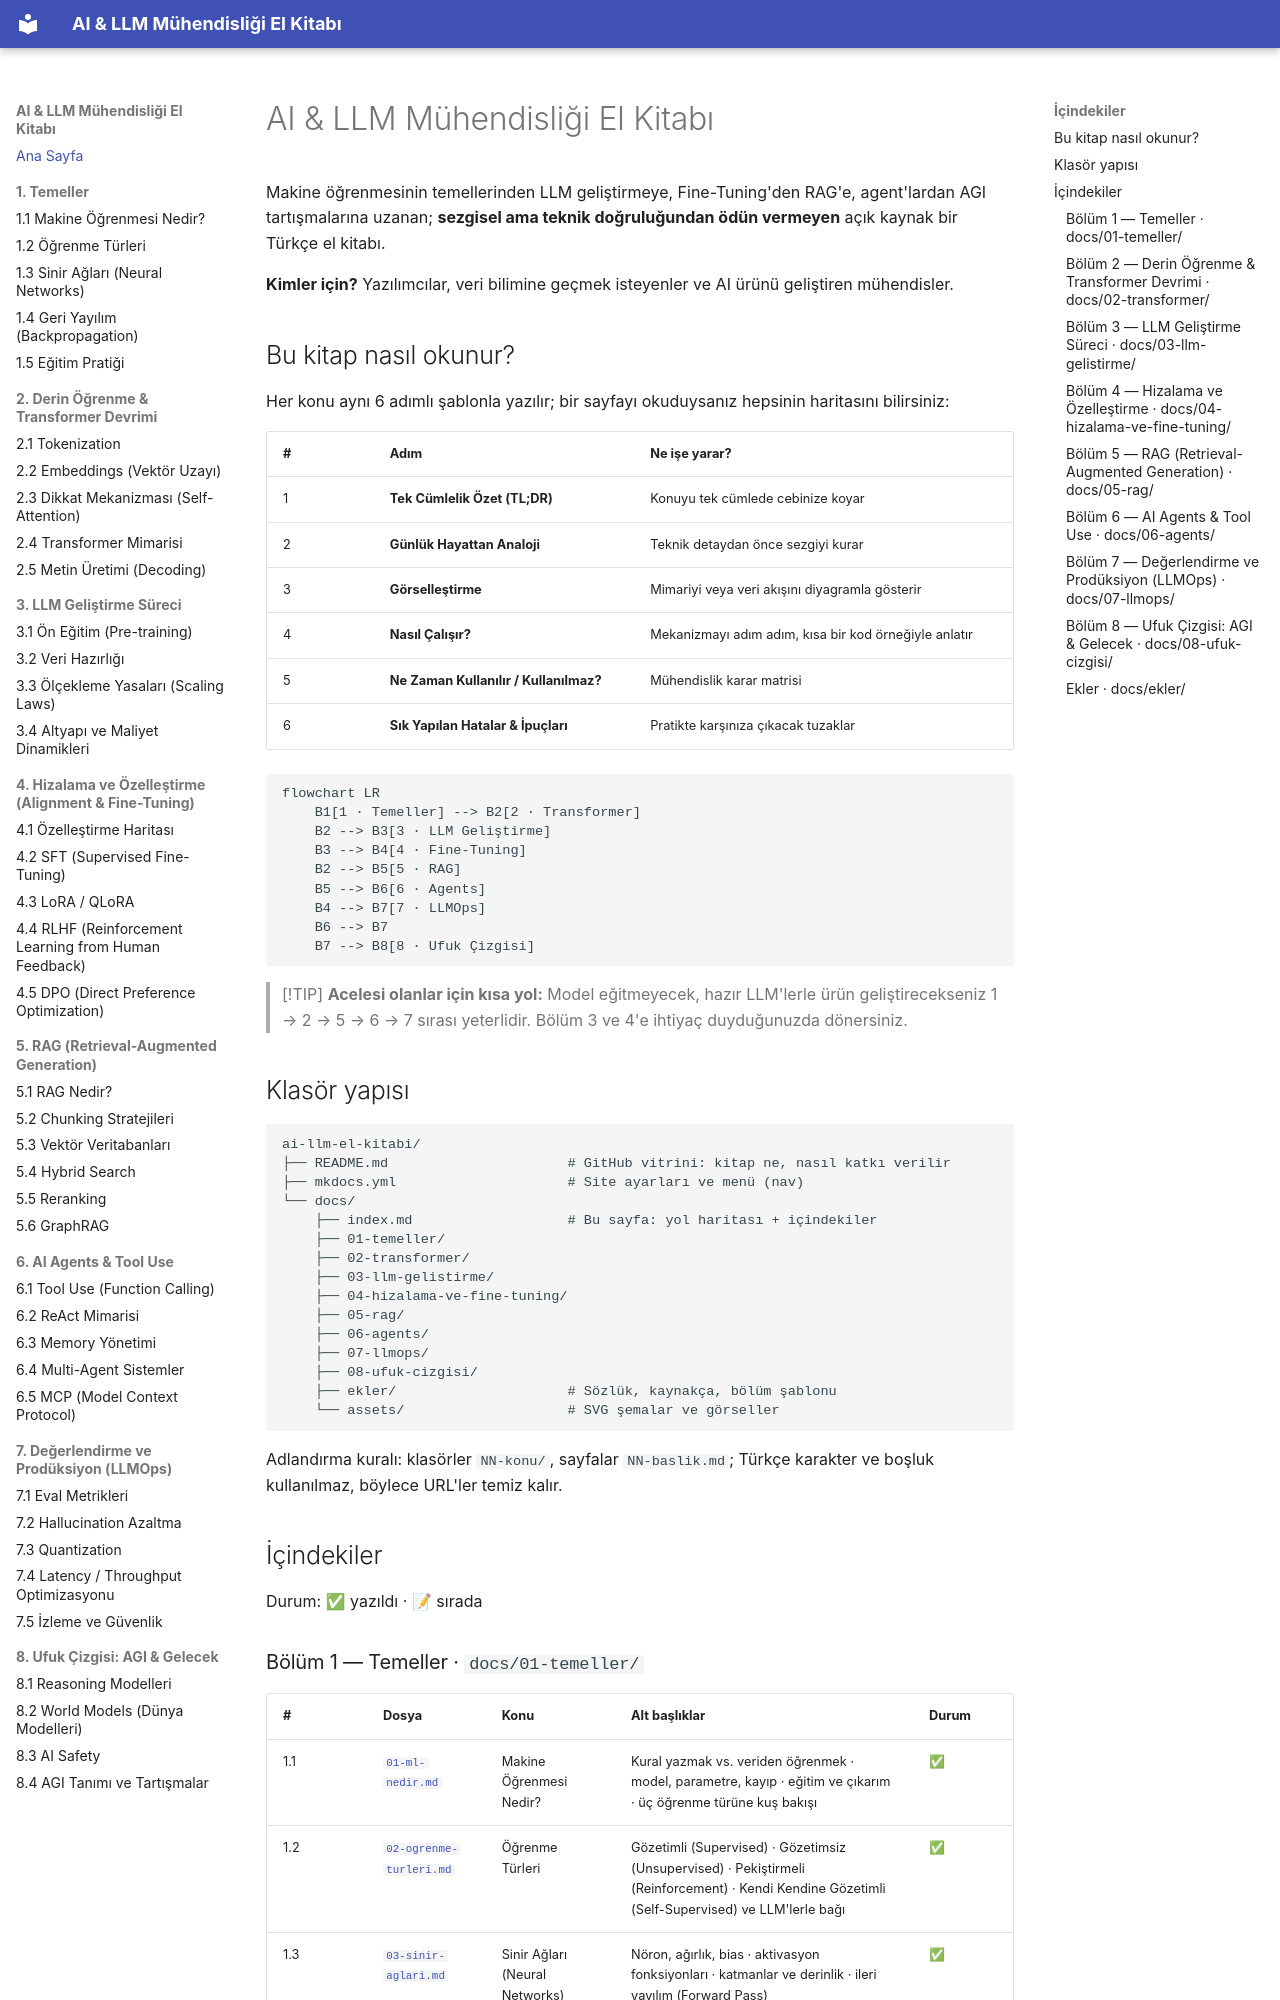

repository: celebibasar/ai-llm-turkish-handbook · page: index.html · generator: mkdocs

# AI & LLM Mühendisliği El Kitabı

Makine öğrenmesinin temellerinden LLM geliştirmeye, Fine-Tuning'den RAG'e, agent'lardan AGI tartışmalarına uzanan; **sezgisel ama teknik doğruluğundan ödün vermeyen** açık kaynak bir Türkçe el kitabı.

**Kimler için?** Yazılımcılar, veri bilimine geçmek isteyenler ve AI ürünü geliştiren mühendisler.

## Bu kitap nasıl okunur?

Her konu aynı 6 adımlı şablonla yazılır; bir sayfayı okuduysanız hepsinin haritasını bilirsiniz:

| # | Adım | Ne işe yarar? |
|---|------|---------------|
| 1 | **Tek Cümlelik Özet (TL;DR)** | Konuyu tek cümlede cebinize koyar |
| 2 | **Günlük Hayattan Analoji** | Teknik detaydan önce sezgiyi kurar |
| 3 | **Görselleştirme** | Mimariyi veya veri akışını diyagramla gösterir |
| 4 | **Nasıl Çalışır?** | Mekanizmayı adım adım, kısa bir kod örneğiyle anlatır |
| 5 | **Ne Zaman Kullanılır / Kullanılmaz?** | Mühendislik karar matrisi |
| 6 | **Sık Yapılan Hatalar & İpuçları** | Pratikte karşınıza çıkacak tuzaklar |

```mermaid
flowchart LR
    B1[1 · Temeller] --> B2[2 · Transformer]
    B2 --> B3[3 · LLM Geliştirme]
    B3 --> B4[4 · Fine-Tuning]
    B2 --> B5[5 · RAG]
    B5 --> B6[6 · Agents]
    B4 --> B7[7 · LLMOps]
    B6 --> B7
    B7 --> B8[8 · Ufuk Çizgisi]
```

> [!TIP]
> **Acelesi olanlar için kısa yol:** Model eğitmeyecek, hazır LLM'lerle ürün geliştirecekseniz 1 → 2 → 5 → 6 → 7 sırası yeterlidir. Bölüm 3 ve 4'e ihtiyaç duyduğunuzda dönersiniz.

## Klasör yapısı

```text
ai-llm-el-kitabi/
├── README.md                      # GitHub vitrini: kitap ne, nasıl katkı verilir
├── mkdocs.yml                     # Site ayarları ve menü (nav)
└── docs/
    ├── index.md                   # Bu sayfa: yol haritası + içindekiler
    ├── 01-temeller/
    ├── 02-transformer/
    ├── 03-llm-gelistirme/
    ├── 04-hizalama-ve-fine-tuning/
    ├── 05-rag/
    ├── 06-agents/
    ├── 07-llmops/
    ├── 08-ufuk-cizgisi/
    ├── ekler/                     # Sözlük, kaynakça, bölüm şablonu
    └── assets/                    # SVG şemalar ve görseller
```

Adlandırma kuralı: klasörler `NN-konu/`, sayfalar `NN-baslik.md`; Türkçe karakter ve boşluk kullanılmaz, böylece URL'ler temiz kalır.

## İçindekiler

Durum: ✅ yazıldı · 📝 sırada

### Bölüm 1 — Temeller · `docs/01-temeller/`

| # | Dosya | Konu | Alt başlıklar | Durum |
|---|-------|------|---------------|-------|
| 1.1 | [`01-ml-nedir.md`](01-temeller/01-ml-nedir.md) | Makine Öğrenmesi Nedir? | Kural yazmak vs. veriden öğrenmek · model, parametre, kayıp · eğitim ve çıkarım · üç öğrenme türüne kuş bakışı | ✅ |
| 1.2 | [`02-ogrenme-turleri.md`](01-temeller/02-ogrenme-turleri.md) | Öğrenme Türleri | Gözetimli (Supervised) · Gözetimsiz (Unsupervised) · Pekiştirmeli (Reinforcement) · Kendi Kendine Gözetimli (Self-Supervised) ve LLM'lerle bağı | ✅ |
| 1.3 | [`03-sinir-aglari.md`](01-temeller/03-sinir-aglari.md) | Sinir Ağları (Neural Networks) | Nöron, ağırlık, bias · aktivasyon fonksiyonları · katmanlar ve derinlik · ileri yayılım (Forward Pass) | ✅ |
| 1.4 | [`04-geri-yayilim.md`](01-temeller/04-geri-yayilim.md) | Geri Yayılım (Backpropagation) | Kayıp fonksiyonu · gradyan inişi (Gradient Descent) · zincir kuralı sezgisi · öğrenme oranı | ✅ |
| 1.5 | [`05-egitim-pratigi.md`](01-temeller/05-egitim-pratigi.md) | Eğitim Pratiği | Train/validation/test · aşırı öğrenme (Overfitting) · regularization · optimizer'lar (SGD, Adam) · batch ve epoch | ✅ |
